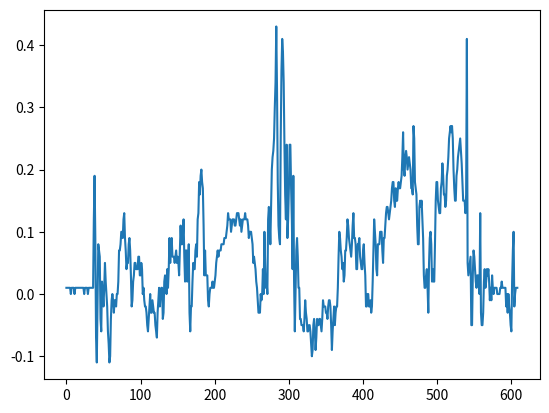

Write Python code to recreate this figure.
import matplotlib.pyplot as plt

DATA = [0.01,0.01,0.01,0.01,0.01,0.01,0.00,0.01,0.01,0.01,0.01,0.00,0.01,0.01,0.01,0.01,0.01,0.01,0.01,0.01,0.01,0.01,0.01,0.01,0.00,0.01,0.01,0.01,0.01,0.00,0.01,0.01,0.01,0.01,0.01,0.01,0.01,0.12,0.19,0.09,-0.07,-0.11,-0.02,0.08,0.07,0.06,-0.04,-0.06,0.02,0.00,-0.02,0.01,0.05,0.02,-0.00,-0.02,-0.06,-0.08,-0.11,-0.10,-0.04,-0.01,-0.00,-0.01,-0.03,-0.01,-0.01,-0.02,0.00,-0.00,0.02,0.07,0.07,0.08,0.10,0.10,0.09,0.12,0.13,0.09,0.07,0.04,0.05,0.05,0.08,0.09,0.07,0.03,-0.02,-0.01,0.02,0.03,0.05,0.05,0.04,0.04,0.04,0.06,0.06,0.03,0.03,0.05,0.04,0.00,0.01,-0.01,-0.02,-0.02,-0.03,-0.05,-0.06,-0.04,-0.02,-0.00,-0.03,-0.03,-0.01,-0.02,-0.03,-0.03,-0.05,-0.06,-0.07,-0.03,-0.01,0.01,-0.02,0.00,0.01,0.01,-0.04,-0.03,0.02,0.03,0.02,-0.00,0.04,0.01,0.04,0.09,0.05,0.08,0.09,0.06,0.06,0.06,0.05,0.06,0.07,0.05,0.06,0.05,0.03,0.07,0.11,0.08,0.08,0.09,0.12,0.06,0.02,0.07,0.07,0.02,0.05,0.08,-0.03,-0.06,-0.02,-0.02,0.02,0.05,0.04,0.04,0.07,0.08,0.06,0.12,0.13,0.18,0.16,0.19,0.20,0.18,0.17,0.11,0.03,0.07,0.03,0.03,0.03,-0.01,-0.02,-0.00,0.01,0.01,0.01,0.02,0.01,0.01,0.02,0.03,0.05,0.06,0.07,0.06,0.07,0.07,0.07,0.08,0.08,0.08,0.08,0.09,0.09,0.09,0.10,0.11,0.13,0.12,0.12,0.12,0.10,0.11,0.12,0.12,0.12,0.11,0.11,0.12,0.13,0.13,0.13,0.12,0.11,0.12,0.10,0.11,0.12,0.12,0.12,0.13,0.12,0.12,0.12,0.11,0.09,0.10,0.10,0.10,0.09,0.08,0.05,0.06,0.05,0.04,0.02,0.01,-0.01,-0.03,-0.03,-0.03,0.00,-0.01,0.00,0.04,-0.00,0.10,0.05,0.01,0.02,0.00,0.12,0.14,0.12,0.08,0.14,0.20,0.22,0.23,0.25,0.30,0.34,0.43,0.33,0.18,0.11,0.09,0.08,0.25,0.36,0.41,0.39,0.34,0.24,0.16,0.12,0.24,0.09,0.12,0.17,0.24,0.24,0.17,0.12,0.04,0.19,0.02,-0.06,0.01,0.07,0.09,0.06,0.01,0.01,-0.04,-0.04,-0.05,-0.05,-0.05,-0.06,-0.04,-0.01,-0.03,-0.04,-0.06,-0.06,-0.05,-0.05,-0.06,-0.08,-0.10,-0.09,-0.05,-0.04,-0.06,-0.09,-0.07,-0.04,-0.05,-0.05,-0.04,-0.04,-0.05,-0.06,-0.04,-0.01,-0.02,-0.02,-0.02,-0.03,-0.03,-0.04,-0.02,-0.01,-0.01,-0.02,-0.05,-0.09,-0.06,-0.04,-0.02,-0.05,-0.03,-0.02,-0.02,0.01,0.06,0.10,0.09,0.07,0.06,0.04,0.05,0.02,0.03,0.07,0.07,0.09,0.12,0.11,0.09,0.08,0.07,0.06,0.08,0.11,0.13,0.09,0.09,0.08,0.04,0.04,0.08,0.08,0.09,0.06,0.05,0.04,0.04,0.07,0.08,0.05,0.03,-0.02,-0.02,-0.00,0.00,-0.02,-0.02,-0.01,-0.03,-0.02,0.02,0.07,0.12,0.10,0.08,0.04,0.03,0.08,0.08,0.08,0.10,0.10,0.10,0.07,0.05,0.09,0.09,0.11,0.13,0.14,0.14,0.13,0.12,0.13,0.14,0.15,0.17,0.18,0.18,0.15,0.14,0.17,0.15,0.15,0.17,0.18,0.17,0.17,0.18,0.19,0.22,0.26,0.20,0.19,0.22,0.23,0.22,0.20,0.21,0.22,0.21,0.20,0.17,0.17,0.16,0.27,0.25,0.18,0.17,0.16,0.11,0.08,0.08,0.14,0.15,0.14,0.15,0.12,0.09,0.03,0.01,0.01,0.03,0.04,0.01,-0.03,0.05,0.09,0.10,0.08,0.02,0.04,0.02,0.02,0.08,0.15,0.18,0.18,0.15,0.14,0.13,0.13,0.17,0.18,0.21,0.19,0.16,0.16,0.14,0.15,0.19,0.20,0.22,0.25,0.26,0.27,0.26,0.27,0.25,0.20,0.17,0.15,0.15,0.19,0.20,0.22,0.23,0.24,0.25,0.23,0.21,0.18,0.15,0.15,0.15,0.13,0.16,0.41,0.05,0.03,0.04,0.05,0.06,-0.05,-0.05,0.03,0.07,0.06,0.04,0.02,0.01,0.03,0.03,0.02,-0.00,0.13,-0.03,-0.05,-0.05,-0.03,0.02,0.04,0.01,0.02,0.04,0.03,0.04,0.02,-0.01,0.01,-0.01,0.03,0.01,-0.00,0.01,0.01,0.01,0.01,0.00,0.00,0.00,-0.00,0.01,0.01,0.02,0.01,0.01,0.01,0.01,0.01,-0.02,0.00,-0.03,-0.00,-0.02,-0.03,-0.05,-0.06,0.02,0.07,0.10,-0.02,0.00,0.01,0.01,0.01]

print(len(DATA))

plt.plot(DATA)
plt.show()